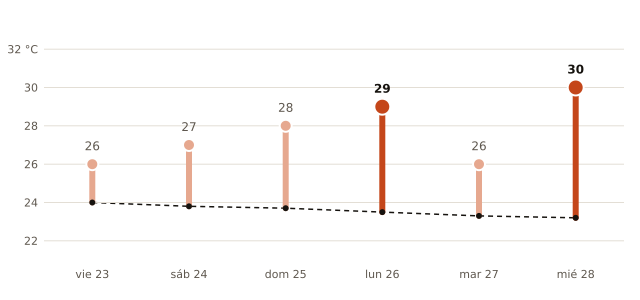

The file beside this chart, header and first rows:
fecha, máxima_prevista_C, máxima_normal_1991_2020_C
2026-10-23, 26, 24.0
2026-10-24, 27, 23.8
2026-10-25, 28, 23.7
2026-10-26, 29, 23.5
2026-10-27, 26, 23.3
2026-10-28, 30, 23.2
